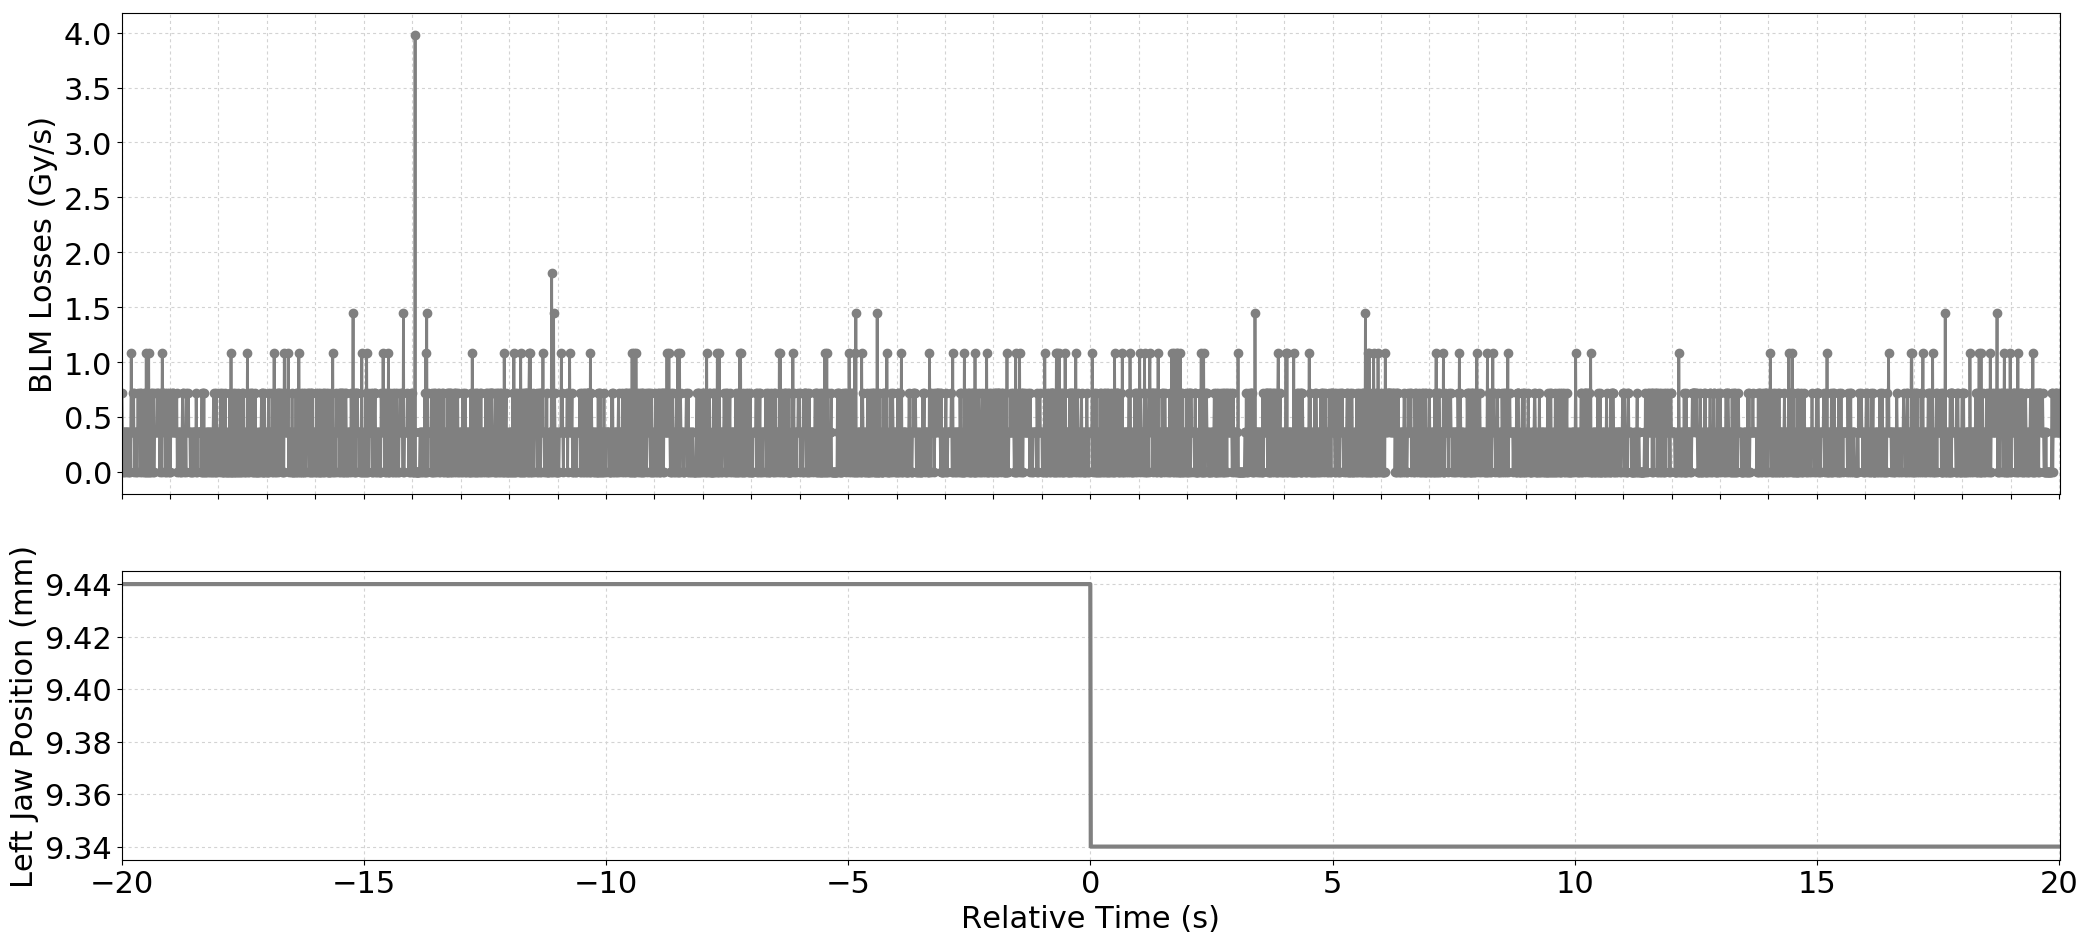

Values plotted in this chart, from the file beside it:
Timestamp, position, BLMTI.04L5.B1I10_TCTPH.4L5.B1
1494173335030, 9.44, 7.240000000000001e-07
1494173335040, 9.44, 3.6200000000000004e-07
1494173335050, 9.44, 0.0
1494173335060, 9.44, 3.6200000000000004e-07
1494173335070, 9.44, 0.0
1494173335080, 9.44, 3.6200000000000004e-07
1494173335090, 9.44, 3.6200000000000004e-07
1494173335100, 9.44, 3.6200000000000004e-07
1494173335110, 9.44, 3.6200000000000004e-07
1494173335120, 9.44, 0.0
1494173335130, 9.44, 3.6200000000000004e-07
1494173335140, 9.44, 3.6200000000000004e-07
1494173335150, 9.44, 3.6200000000000004e-07
1494173335160, 9.44, 0.0
1494173335170, 9.44, 0.0
1494173335180, 9.44, 3.6200000000000004e-07
1494173335190, 9.44, 3.6200000000000004e-07
1494173335200, 9.44, 0.0
1494173335210, 9.44, 3.6200000000000004e-07
1494173335220, 9.44, 1.0859999999999999e-06
1494173335230, 9.44, 3.6200000000000004e-07
1494173335240, 9.44, 3.6200000000000004e-07
1494173335250, 9.44, 7.240000000000001e-07
1494173335260, 9.44, 3.6200000000000004e-07
1494173335270, 9.44, 7.240000000000001e-07
1494173335280, 9.44, 0.0
1494173335290, 9.44, 3.6200000000000004e-07
1494173335300, 9.44, 3.6200000000000004e-07
1494173335310, 9.44, 3.6200000000000004e-07
1494173335320, 9.44, 0.0
1494173335330, 9.44, 3.6200000000000004e-07
1494173335340, 9.44, 0.0
1494173335350, 9.44, 3.6200000000000004e-07
1494173335360, 9.44, 7.240000000000001e-07
1494173335370, 9.44, 3.6200000000000004e-07
1494173335380, 9.44, 3.6200000000000004e-07
1494173335390, 9.44, 3.6200000000000004e-07
1494173335400, 9.44, 7.240000000000001e-07
1494173335410, 9.44, 0.0
1494173335420, 9.44, 7.240000000000001e-07
1494173335430, 9.44, 3.6200000000000004e-07
1494173335440, 9.44, 3.6200000000000004e-07
1494173335450, 9.44, 0.0
1494173335460, 9.44, 3.6200000000000004e-07
1494173335470, 9.44, 3.6200000000000004e-07
1494173335480, 9.44, 7.240000000000001e-07
1494173335490, 9.44, 0.0
1494173335500, 9.44, 7.240000000000001e-07
1494173335510, 9.44, 0.0
1494173335520, 9.44, 0.0
1494173335530, 9.44, 1.0859999999999999e-06
1494173335540, 9.44, 0.0
1494173335550, 9.44, 3.6200000000000004e-07
1494173335560, 9.44, 3.6200000000000004e-07
1494173335570, 9.44, 0.0
1494173335580, 9.44, 1.0859999999999999e-06
1494173335590, 9.44, 0.0
1494173335600, 9.44, 0.0
1494173335610, 9.44, 3.6200000000000004e-07
1494173335620, 9.44, 0.0
... 3,941 more rows
